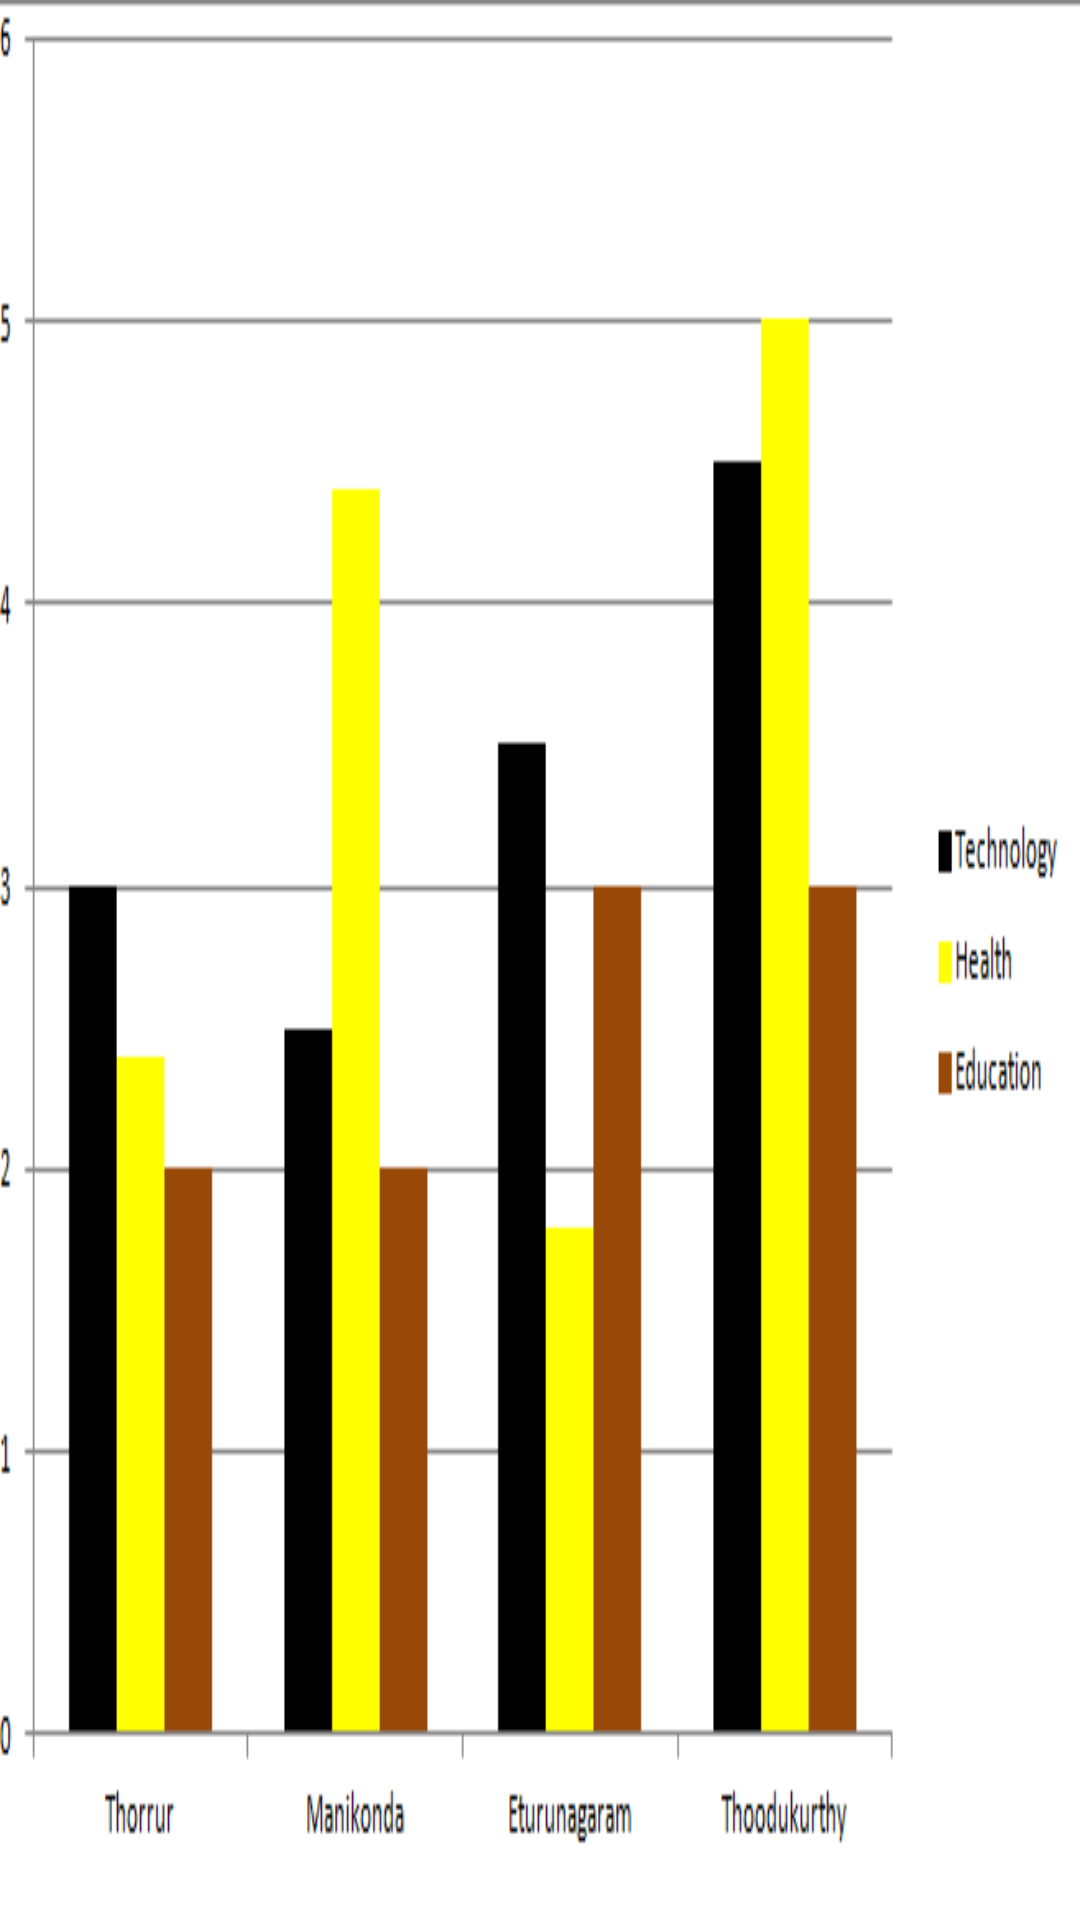

Reconstruct the res/layout file that produces this screen, plus the resources it refers to.
<!-- AndroidManifest.xml: application theme AppTheme -->
<!-- res/layout/activity_main4.xml -->
<?xml version="1.0" encoding="utf-8"?>
<android.support.constraint.ConstraintLayout xmlns:android="http://schemas.android.com/apk/res/android"
    xmlns:app="http://schemas.android.com/apk/res-auto"
    xmlns:tools="http://schemas.android.com/tools"
    android:id="@+id/activity_main4"
    android:layout_width="match_parent"
    android:layout_height="match_parent"
    android:background="@drawable/stats"
    tools:context="com.gettingsmarter.gettingsmarter.Main4Activity">

</android.support.constraint.ConstraintLayout>
<!-- resources referenced by this layout -->
<resources>
  <!-- drawable stats: png bitmap (drawable, 5496 bytes) -->
  <style name="AppTheme" parent="Theme.AppCompat">
          
          <item name="colorPrimary">@color/colorPrimary</item>
          <item name="colorPrimaryDark">@color/colorPrimaryDark</item>
          <item name="colorAccent">@color/colorAccent</item>
      </style>
  <!-- not gathered from this repository: default colours our renderer supplied (Android Studio template values) -->
  <color name="colorPrimary">#FF6200EE</color>
  <color name="colorPrimaryDark">#FF3700B3</color>
  <color name="colorAccent">#FF03DAC5</color>
</resources>
